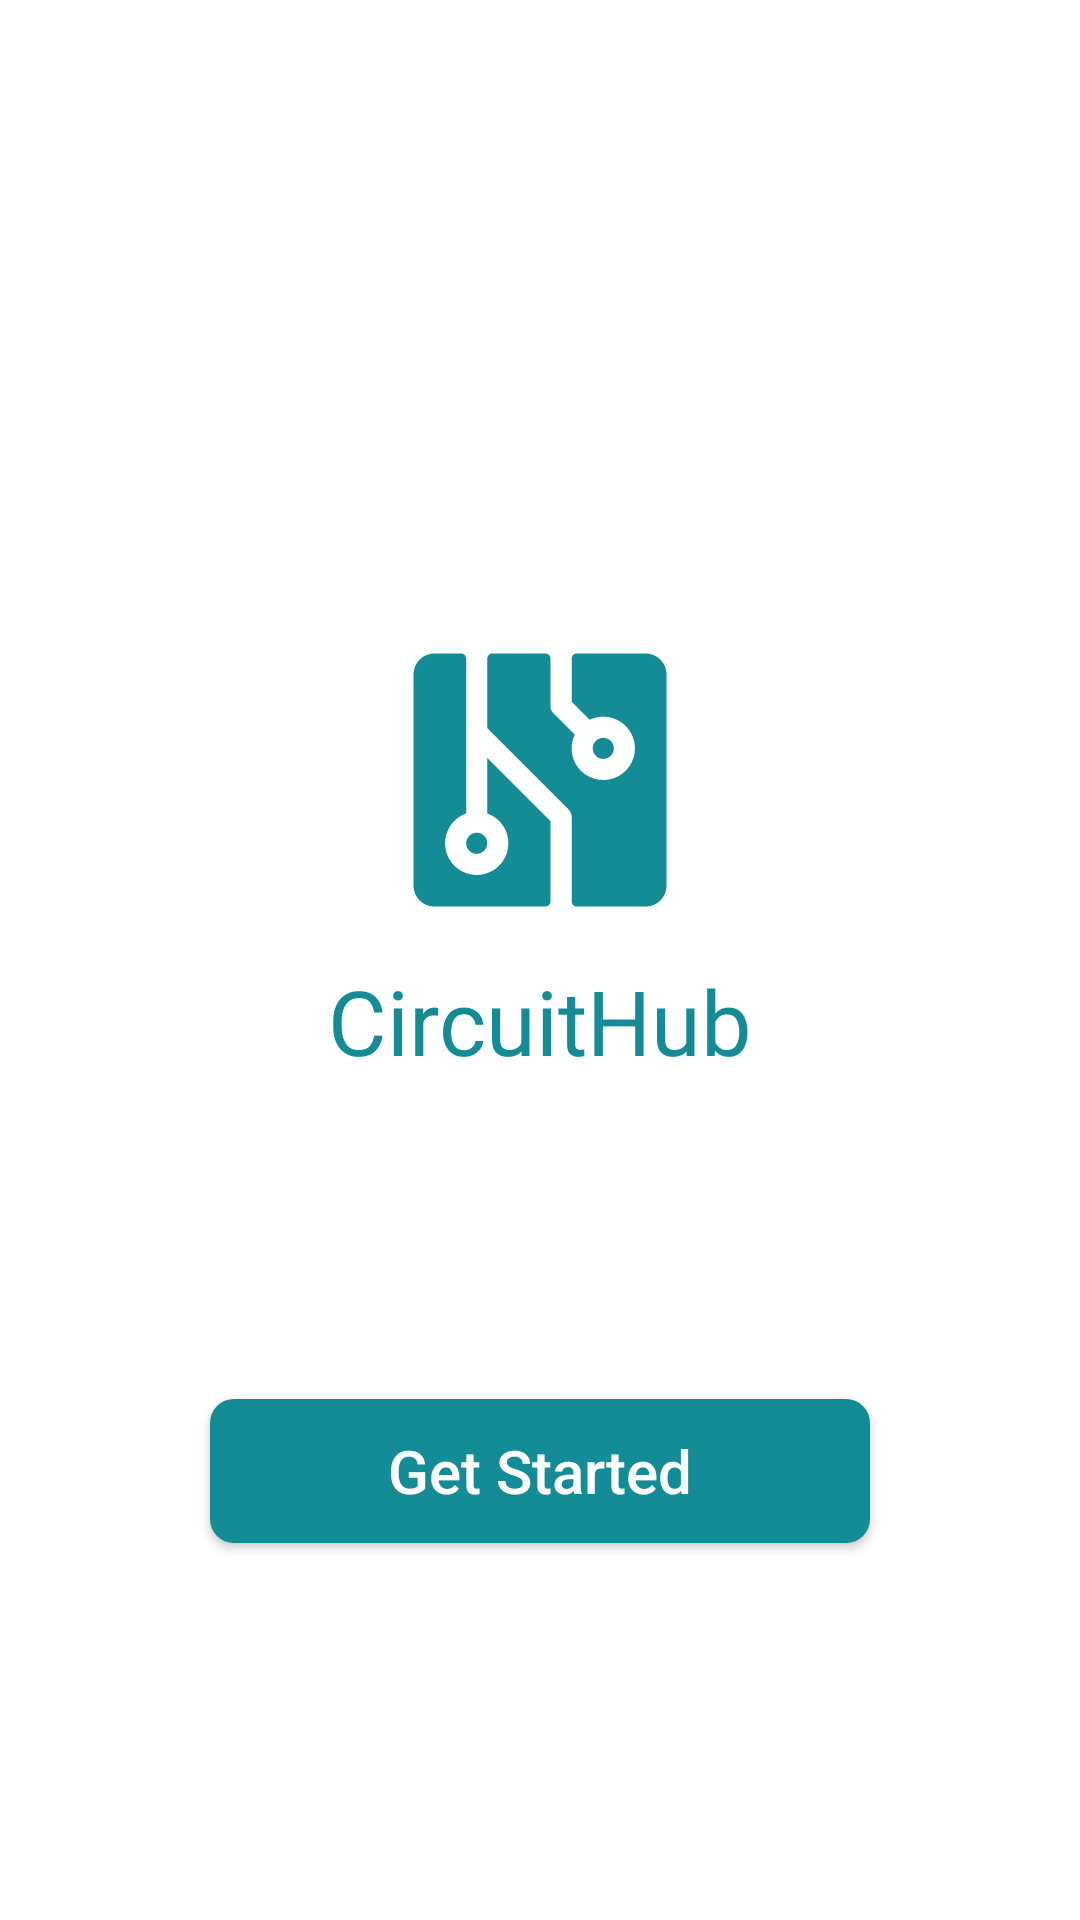

Produce the Android XML layout that renders to this screen, including the resource entries it uses.
<!-- AndroidManifest.xml: application theme Theme.MyApplication -->
<!-- res/layout/activity_main.xml -->
<?xml version="1.0" encoding="utf-8"?>
<androidx.constraintlayout.widget.ConstraintLayout xmlns:android="http://schemas.android.com/apk/res/android"
    xmlns:app="http://schemas.android.com/apk/res-auto"
    xmlns:tools="http://schemas.android.com/tools"
    android:layout_width="match_parent"
    android:layout_height="match_parent"
    android:padding="20dp"
    tools:context=".MainActivity">

    <ImageView
        android:layout_width="120dp"
        android:layout_height="120dp"
        android:src="@drawable/circuit_icon"
        app:layout_constraintBottom_toTopOf="@+id/logo"
        app:layout_constraintEnd_toEndOf="parent"
        app:layout_constraintStart_toStartOf="parent" />

    <TextView
        android:id="@+id/logo"
        android:layout_width="wrap_content"
        android:layout_height="wrap_content"
        android:text="CircuitHub"
        android:textSize="30dp"
        android:textColor="@color/btn_color1"
        android:fontFamily="@font/k2d_bold"
        android:layout_marginTop="300dp"
        app:layout_constraintEnd_toEndOf="parent"
        app:layout_constraintStart_toStartOf="parent"
        app:layout_constraintTop_toTopOf="parent"
        tools:ignore="MissingConstraints" />

    <androidx.appcompat.widget.AppCompatButton
        android:id="@+id/startBtn"
        android:layout_width="match_parent"
        android:layout_height="wrap_content"
        android:text="Get Started"
        android:textSize="20sp"
        android:textAllCaps="false"
        android:textColor="@color/white"
        android:layout_marginHorizontal="50dp"
        android:background="@drawable/button_bg"
        app:layout_constraintBottom_toBottomOf="parent"
        app:layout_constraintEnd_toEndOf="parent"
        app:layout_constraintStart_toStartOf="parent"
        app:layout_constraintTop_toBottomOf="@+id/logo" />
</androidx.constraintlayout.widget.ConstraintLayout>
<!-- resources referenced by this layout -->
<resources>
  <color name="btn_color1">#148C96</color>
  <color name="white">#FFFFFFFF</color>
  <!-- drawable button_bg (drawable) -->
  <?xml version="1.0" encoding="utf-8"?>
  <shape xmlns:android="http://schemas.android.com/apk/res/android"
      android:shape="rectangle">
      <solid android:color="@color/btn_color1"/>
  <corners android:radius="8dp" />
  </shape>
  <!-- drawable circuit_icon: vector/xml drawable (drawable, 2638 chars, omitted) -->
  <style name="Theme.MyApplication" parent="Base.Theme.MyApplication" />
  <style name="Base.Theme.MyApplication" parent="Theme.MaterialComponents.DayNight.NoActionBar">
          
          <item name="colorPrimaryDark">@color/btn_color1</item>
          <item name="colorPrimary">@color/btn_color1</item>
          <item name="colorPrimaryVariant">#00CDC6</item>
          <item name="colorOnPrimary">#18C8A5</item>
          <item name="colorAccent">@color/accentColor</item>
  
          
          
          
          
      </style>
  <color name="accentColor">#00B7BD</color>
</resources>
